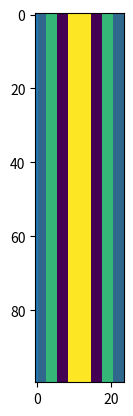

The matplotlib source for this figure: (Note: this script raises an exception after producing the figure.)
## Input data for RSG quasi-isotropic model
# modified from InputQuasiIsotropic.m
import numpy as np
from scipy import signal
import math
import matplotlib
gui_env = ['TKAgg','GTKAgg','Qt4Agg','WXAgg']
for gui in gui_env:
    try:
        print ("testing", gui)
        matplotlib.use(gui,warn=False, force=True)
        from matplotlib import pyplot as plt
        break
    except:
        continue
print("Using:",matplotlib.get_backend())

import matplotlib.pyplot as plt

## Provide min and max phase velocities
maxPhaseVel = 10476.7; # m/s at 0 deg, 100 kHz via Disperse

## Calculate or provide spatial discretization
dx = 0.25e-3;
dy = 0.25e-3;
dz = 0.04e-3;

## Calculate time discretization

# dt based on CFL condition
C_MAX = 0.85; # CFL Number (less than 1 for stability)
dt = C_MAX * np.min([dx,dy,dz]) / maxPhaseVel; # Stability criterion for RSG with margin
rho = 1570.0

## Simulation time information
# Total time steps
simTime = 150e-6; # seconds
numTimeSteps = np.round(simTime/dt);

# Sampling rate
outputEvery = 50;

## Geometry information

# Plate model lengths
len_1 = 180e-3; # meters
len_2 = 180e-3;
len_3 = 0.96e-3;

# Solid cells
N1 = int(np.rint(len_1/dx)+2);
N2 = int(np.rint(len_2/dy)+2);
N3 = int(np.rint(len_3/dz)+2);

# geometry matrix;
Geom = np.zeros((N1,N2,N3), dtype=np.uint8);
Geom[1:-1,1:-1,1:-1] = 1
plt.imshow(Geom[:,:,5], interpolation=None)
plt.show()


planeCounts = np.sum(np.sum(Geom, axis=2), axis=1).astype(dtype=np.uint64)
plt.plot(planeCounts)
plt.show()

## Layup
z_rotation = np.array([0, 45, -45, 90, 90, -45, 45, 0]);
z_rotation = z_rotation * np.pi/180;
numPlies = len(z_rotation);

pliesPerLam = int(np.rint((N3-2)/numPlies));

Rot = np.zeros((N1-2,N2-2,N3-2, 3), dtype=np.float32);



# distribute z_rotation to dense matrix
idx = 0
for z_rot in z_rotation:
    for pl_idx in range(pliesPerLam):
        Rot[:,:,idx, 0] = z_rot
        idx+=1
        pass
    pass

plt.imshow(Rot[60, 20:120, :,0], interpolation=None)
plt.show()
            
## Excitation

# Force position in meters
fLoc1 = 90e-3; # x-position
fLoc2 = 90e-3; # y-position
fLoc3 = 0;     # z-position

#Force Position in cells
F1 = int(np.rint(fLoc1/dx));
F2 = int(np.rint(fLoc2/dy));
F3 = int(np.rint(fLoc3/dz));

# Transducer size
tSize = 19.5e-3; # Excitation radius in meters

# Force normal
forceDirection = [1, 0, 0];
forceNormal = forceDirection/np.linalg.norm(forceDirection);

# Force orientation
# Not implemented

## Excitation signal

domFreq = 200e3;   # Hz

numCycles = 6.5;
pulseLen = (numCycles/domFreq); # Pulse length (seconds) given # of cycles
pulseSteps = int(np.ceil(pulseLen/dt)); # # of pulse time steps 

print('pulseSteps')
print(pulseSteps)

amp = 10**6;

t = np.arange(0, (pulseSteps-1)*dt, dt);
excit = (amp*np.sin(t*domFreq*2*np.pi)).astype(np.double) 
window = signal.hann(pulseSteps)
excit = np.multiply(excit,window);
plt.plot(t,excit);
plt.show()

geomName = 'Geometry';
fname = "%s.raw" % geomName
pcfname = "%s_planeCounts.raw" % geomName
Geom.tofile(fname, sep='')
planeCounts.tofile(pcfname, sep='')
Rot.tofile('Rotations.bin', sep='')
excit.tofile('Excitation.bin', sep='')


# ## Write PlaneCounts to File

# fileID = fopen([geomName '_planeCounts.raw'],'w');
# fwrite(fileID, planeCounts,'uint64');
# fclose(fileID);

# ## Write Excitation to File

# fileID = fopen('Excitation.bin','w');
# fwrite(fileID, excit, 'single');
# fclose(fileID);

# ## Write Geometry to File

# fileID = fopen([geomName '.raw'],'w');
# fwrite(fileID, Geom, 'uint8');
# fclose(fileID);

# ## Write Rotations to File

# fileID = fopen('Rotations.bin','w');
# fwrite(fileID, Rot, 'single');
# fclose(fileID);

